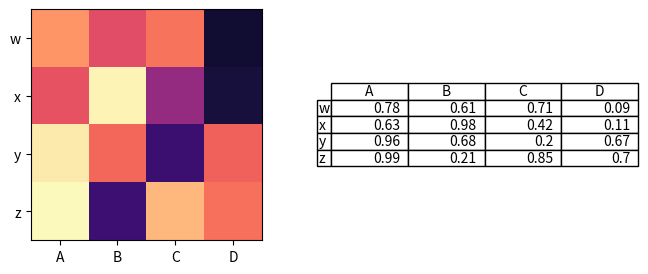

Write the Python code that produced this figure.
# Heat map with its exact values listed in a table on the right (two axes in a gridspec).
import numpy as np
import matplotlib.pyplot as plt

vals = np.round(np.random.default_rng(21).random((4, 4)), 2)
fig, (a, b) = plt.subplots(1, 2, figsize=(8, 3), gridspec_kw={"width_ratios": [1, 1.2]})
a.imshow(vals, cmap="magma", vmin=0, vmax=1)
a.set_xticks(range(4), list("ABCD"))
a.set_yticks(range(4), list("wxyz"))
b.axis("off")
b.table(cellText=vals.astype(str), rowLabels=list("wxyz"), colLabels=list("ABCD"), loc="center")
fig.savefig("heat_table.png")
print(vals.sum().round(2))
